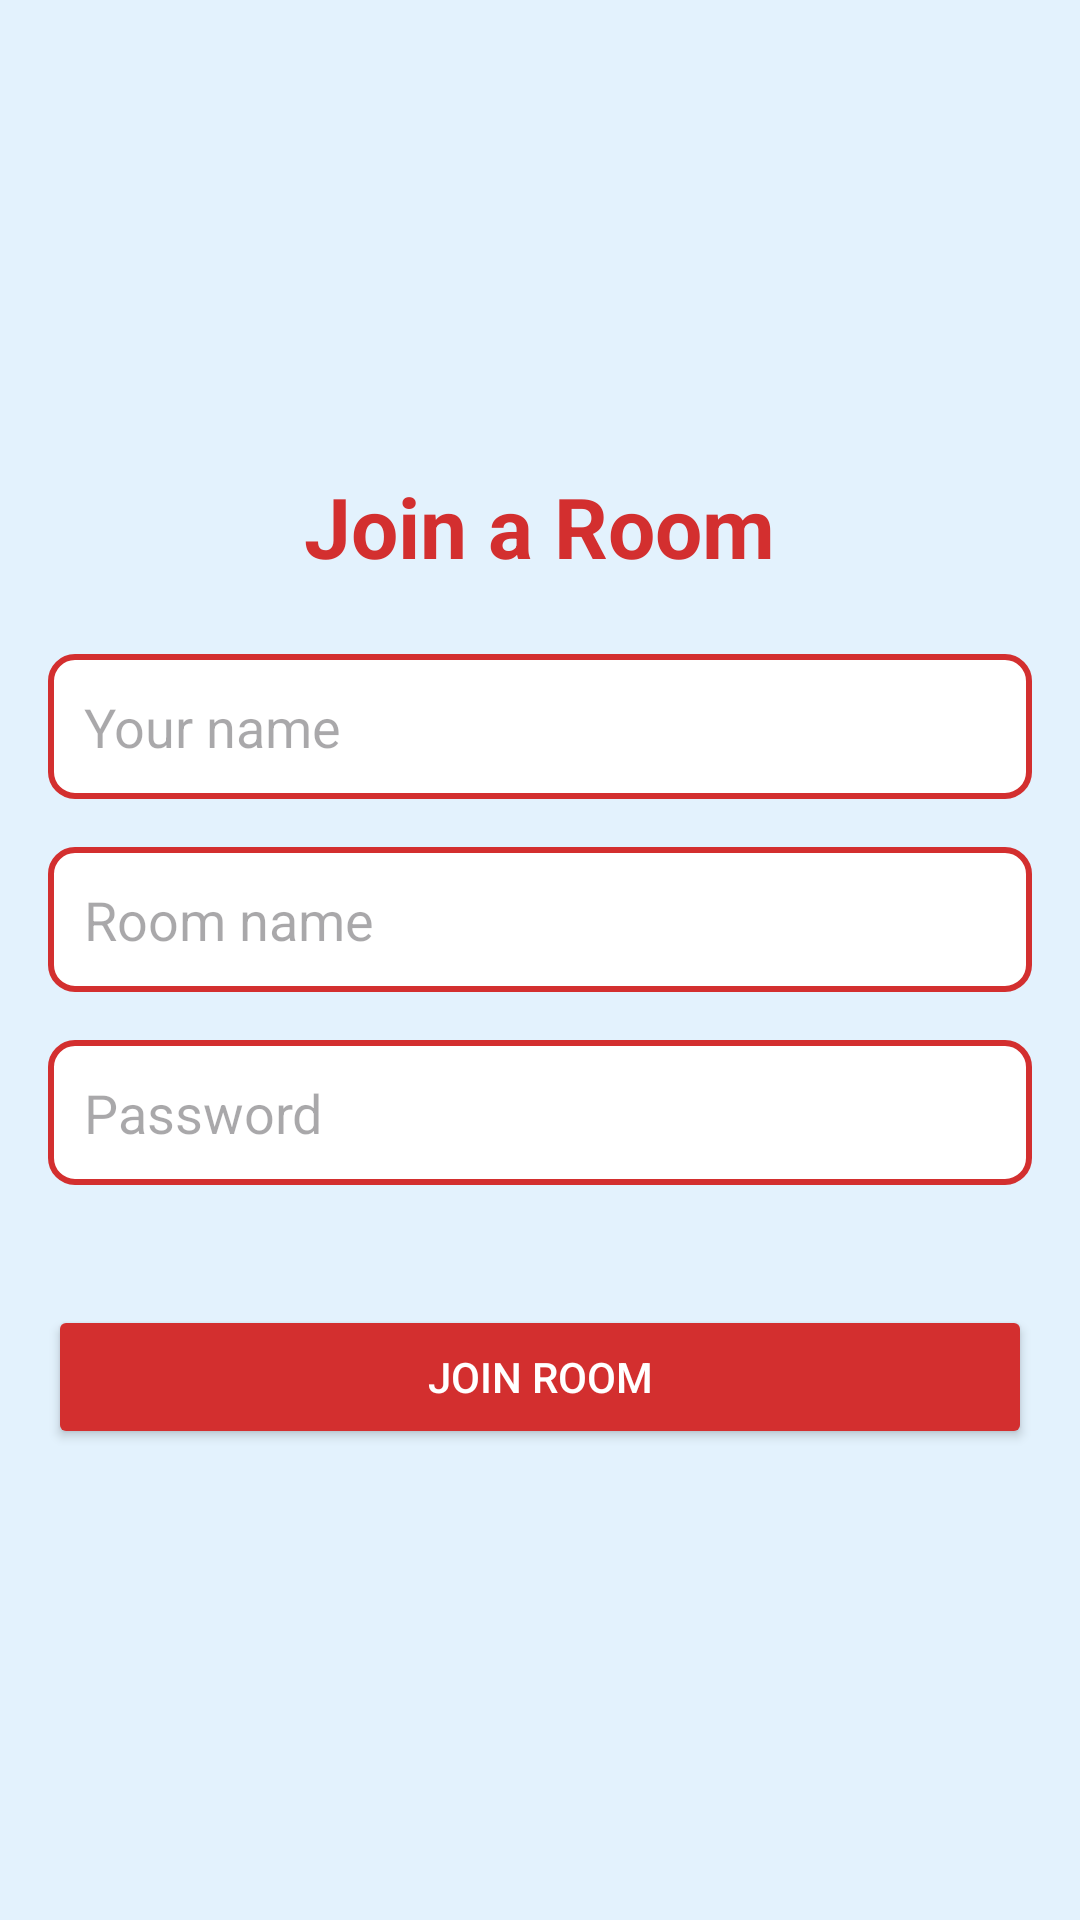

The Android layout XML behind this screen, and the referenced resources:
<!-- AndroidManifest.xml: application theme Theme.SprintPlanningApp -->
<!-- res/layout/activity_join_room.xml -->
<LinearLayout xmlns:android="http://schemas.android.com/apk/res/android"
    xmlns:tools="http://schemas.android.com/tools"
    android:layout_width="match_parent"
    android:layout_height="match_parent"
    android:orientation="vertical"
    android:gravity="center"
    android:padding="16dp"
    android:background="#E3F2FD"
    tools:context=".JoinRoomActivity">

    <TextView
        android:layout_width="wrap_content"
        android:layout_height="wrap_content"
        android:text="Join a Room"
        android:textSize="28sp"
        android:textStyle="bold"
        android:textColor="#D32F2F"
        android:layout_marginBottom="24dp"/>

    <EditText
        android:id="@+id/yourNameEditText"
        android:layout_width="match_parent"
        android:layout_height="wrap_content"
        android:hint="Your name"
        android:layout_marginBottom="16dp"
        android:padding="12dp"
        android:background="@drawable/edit_text_background"/>

    <EditText
        android:id="@+id/roomNameEditText"
        android:layout_width="match_parent"
        android:layout_height="wrap_content"
        android:hint="Room name"
        android:layout_marginBottom="16dp"
        android:padding="12dp"
        android:background="@drawable/edit_text_background"/>

    <EditText
        android:id="@+id/passwordEditText"
        android:layout_width="match_parent"
        android:layout_height="wrap_content"
        android:hint="Password"
        android:inputType="textPassword"
        android:layout_marginBottom="24dp"
        android:padding="12dp"
        android:background="@drawable/edit_text_background"/>

    <Button
        android:id="@+id/joinRoomButton"
        android:layout_width="match_parent"
        android:layout_height="wrap_content"
        android:text="Join Room"
        android:textColor="#FFFFFF"
        android:backgroundTint="#D32F2F"
        android:layout_marginTop="16dp"
        android:padding="12dp"/>
</LinearLayout>
<!-- resources referenced by this layout -->
<resources>
  <!-- drawable edit_text_background (drawable) -->
  <?xml version="1.0" encoding="utf-8"?>
  <shape xmlns:android="http://schemas.android.com/apk/res/android">
      <solid android:color="#FFFFFF"/>
      <corners android:radius="8dp"/>
      <stroke android:width="2dp" android:color="#D32F2F"/>
  </shape>
  <style name="Theme.SprintPlanningApp" parent="Base.Theme.SprintPlanningApp" />
  <style name="Base.Theme.SprintPlanningApp" parent="Theme.Material3.DayNight.NoActionBar">
          
          
      </style>
</resources>
